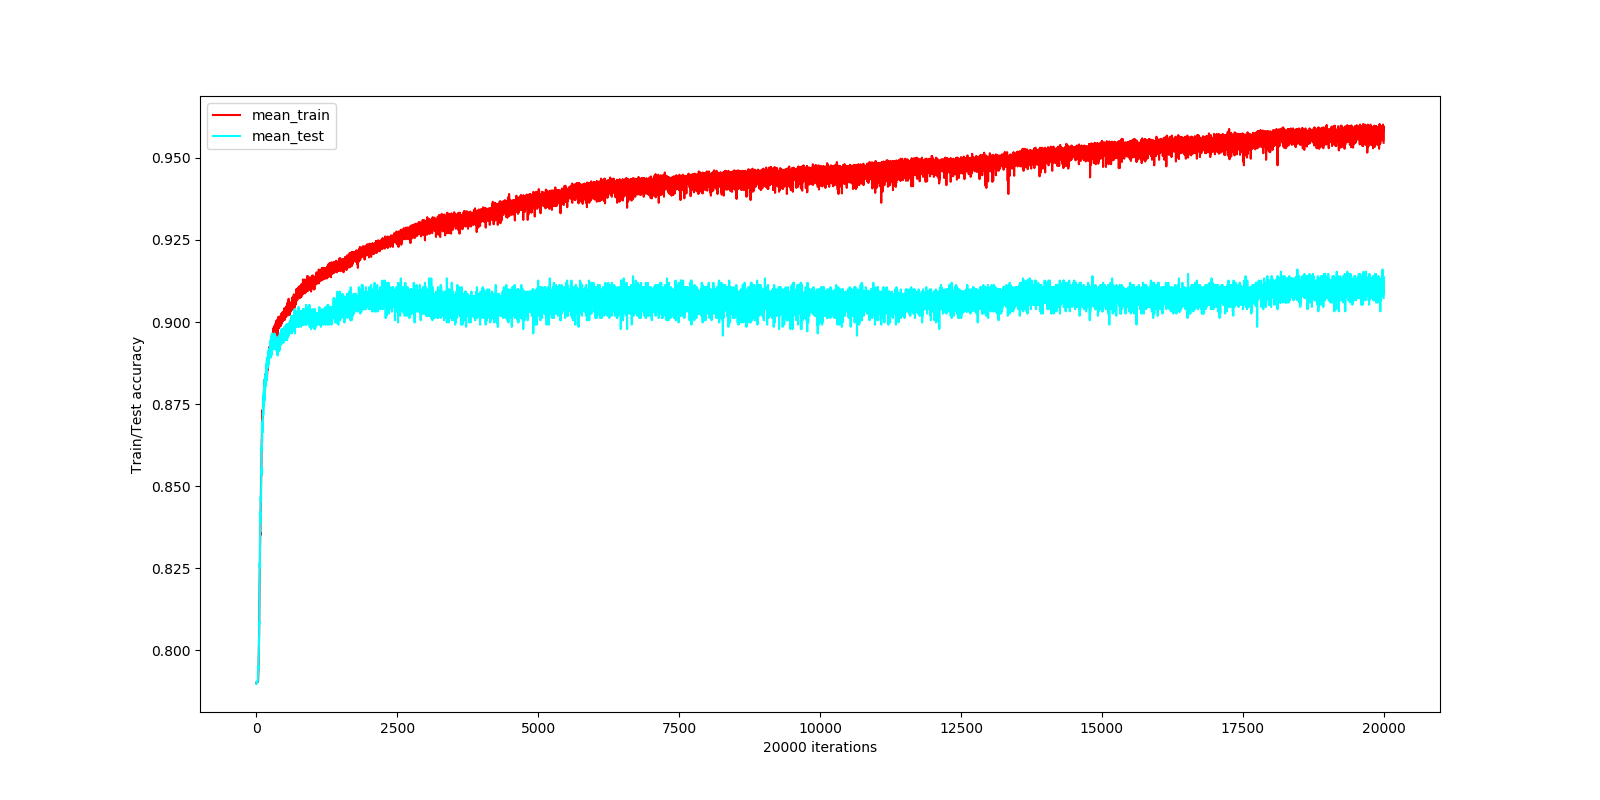

Values plotted in this chart, from the file beside it:
iter, tr-acc, te-acc, time
0, 0.79, 0.7897, 0.08248
1, 0.7903, 0.7903, 0.01536
2, 0.7903, 0.7903, 0.01257
3, 0.7903, 0.7903, 0.01237
4, 0.7903, 0.7903, 0.01536
5, 0.7903, 0.7903, 0.01496
6, 0.7903, 0.7903, 0.01297
7, 0.7903, 0.7903, 0.01885
8, 0.7903, 0.7903, 0.01336
9, 0.7903, 0.7903, 0.01297
10, 0.7903, 0.7903, 0.01516
11, 0.7903, 0.7903, 0.01396
12, 0.7903, 0.7903, 0.01366
13, 0.7903, 0.7903, 0.02156
14, 0.7903, 0.7903, 0.01247
15, 0.7903, 0.7903, 0.01314
16, 0.7903, 0.7903, 0.01516
17, 0.7903, 0.7903, 0.01237
18, 0.7903, 0.7903, 0.01466
19, 0.7903, 0.7903, 0.01217
20, 0.7903, 0.7903, 0.01287
21, 0.7903, 0.7903, 0.01356
22, 0.7903, 0.7903, 0.01336
23, 0.7903, 0.7903, 0.01396
24, 0.7903, 0.7903, 0.01267
25, 0.7903, 0.7903, 0.01197
26, 0.7903, 0.791, 0.01217
27, 0.7903, 0.791, 0.01396
28, 0.7907, 0.7924, 0.01277
29, 0.7905, 0.7924, 0.01247
30, 0.7905, 0.793, 0.01237
31, 0.7905, 0.7937, 0.01267
32, 0.7918, 0.7937, 0.01257
33, 0.792, 0.7944, 0.01506
34, 0.7923, 0.7944, 0.01386
35, 0.7928, 0.7951, 0.01197
36, 0.7932, 0.7944, 0.01277
37, 0.793, 0.7951, 0.01277
38, 0.7942, 0.7964, 0.01456
39, 0.7945, 0.7971, 0.01247
40, 0.795, 0.7971, 0.01297
41, 0.7972, 0.7984, 0.01237
42, 0.796, 0.7977, 0.01316
43, 0.7991, 0.7991, 0.01247
44, 0.8001, 0.7998, 0.01496
45, 0.8009, 0.8004, 0.01366
46, 0.8022, 0.8031, 0.01277
47, 0.8029, 0.8025, 0.01316
48, 0.8039, 0.8031, 0.01366
49, 0.8053, 0.8038, 0.01366
50, 0.81, 0.8085, 0.01297
51, 0.8105, 0.8078, 0.01356
52, 0.8125, 0.8078, 0.01237
53, 0.814, 0.8085, 0.01356
54, 0.8155, 0.8125, 0.01486
55, 0.8179, 0.8179, 0.01686
56, 0.818, 0.8199, 0.01456
57, 0.8202, 0.8206, 0.01257
58, 0.8191, 0.8206, 0.01277
59, 0.8226, 0.8253, 0.01356
... 19,940 more rows
